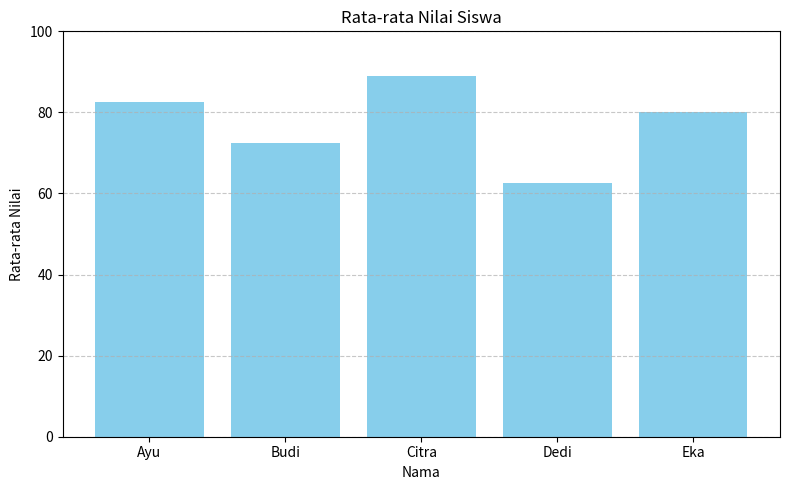

The matplotlib source for this figure:
import pandas as pd
import matplotlib.pyplot as plt

# 1. Data nilai siswa
data = {
    'Nama': ['Ayu', 'Budi', 'Citra', 'Dedi', 'Eka'],
    'Matematika': [85, 70, 90, 60, 75],
    'Bahasa Inggris': [80, 75, 88, 65, 85]
}

# 2. Membuat DataFrame
df = pd.DataFrame(data)

# 3. Menampilkan data
print("=== Nilai Siswa ===")
print(df)

# 4. Menghitung nilai rata-rata tiap siswa
df['Rata-rata'] = df[['Matematika', 'Bahasa Inggris']].mean(axis=1)
print("\n=== Dengan Rata-rata ===")
print(df)

# 5. Visualisasi - Bar chart rata-rata nilai
plt.figure(figsize=(8, 5))
plt.bar(df['Nama'], df['Rata-rata'], color='skyblue')
plt.title('Rata-rata Nilai Siswa')
plt.xlabel('Nama')
plt.ylabel('Rata-rata Nilai')
plt.ylim(0, 100)
plt.grid(axis='y', linestyle='--', alpha=0.7)
plt.tight_layout()
plt.show()
